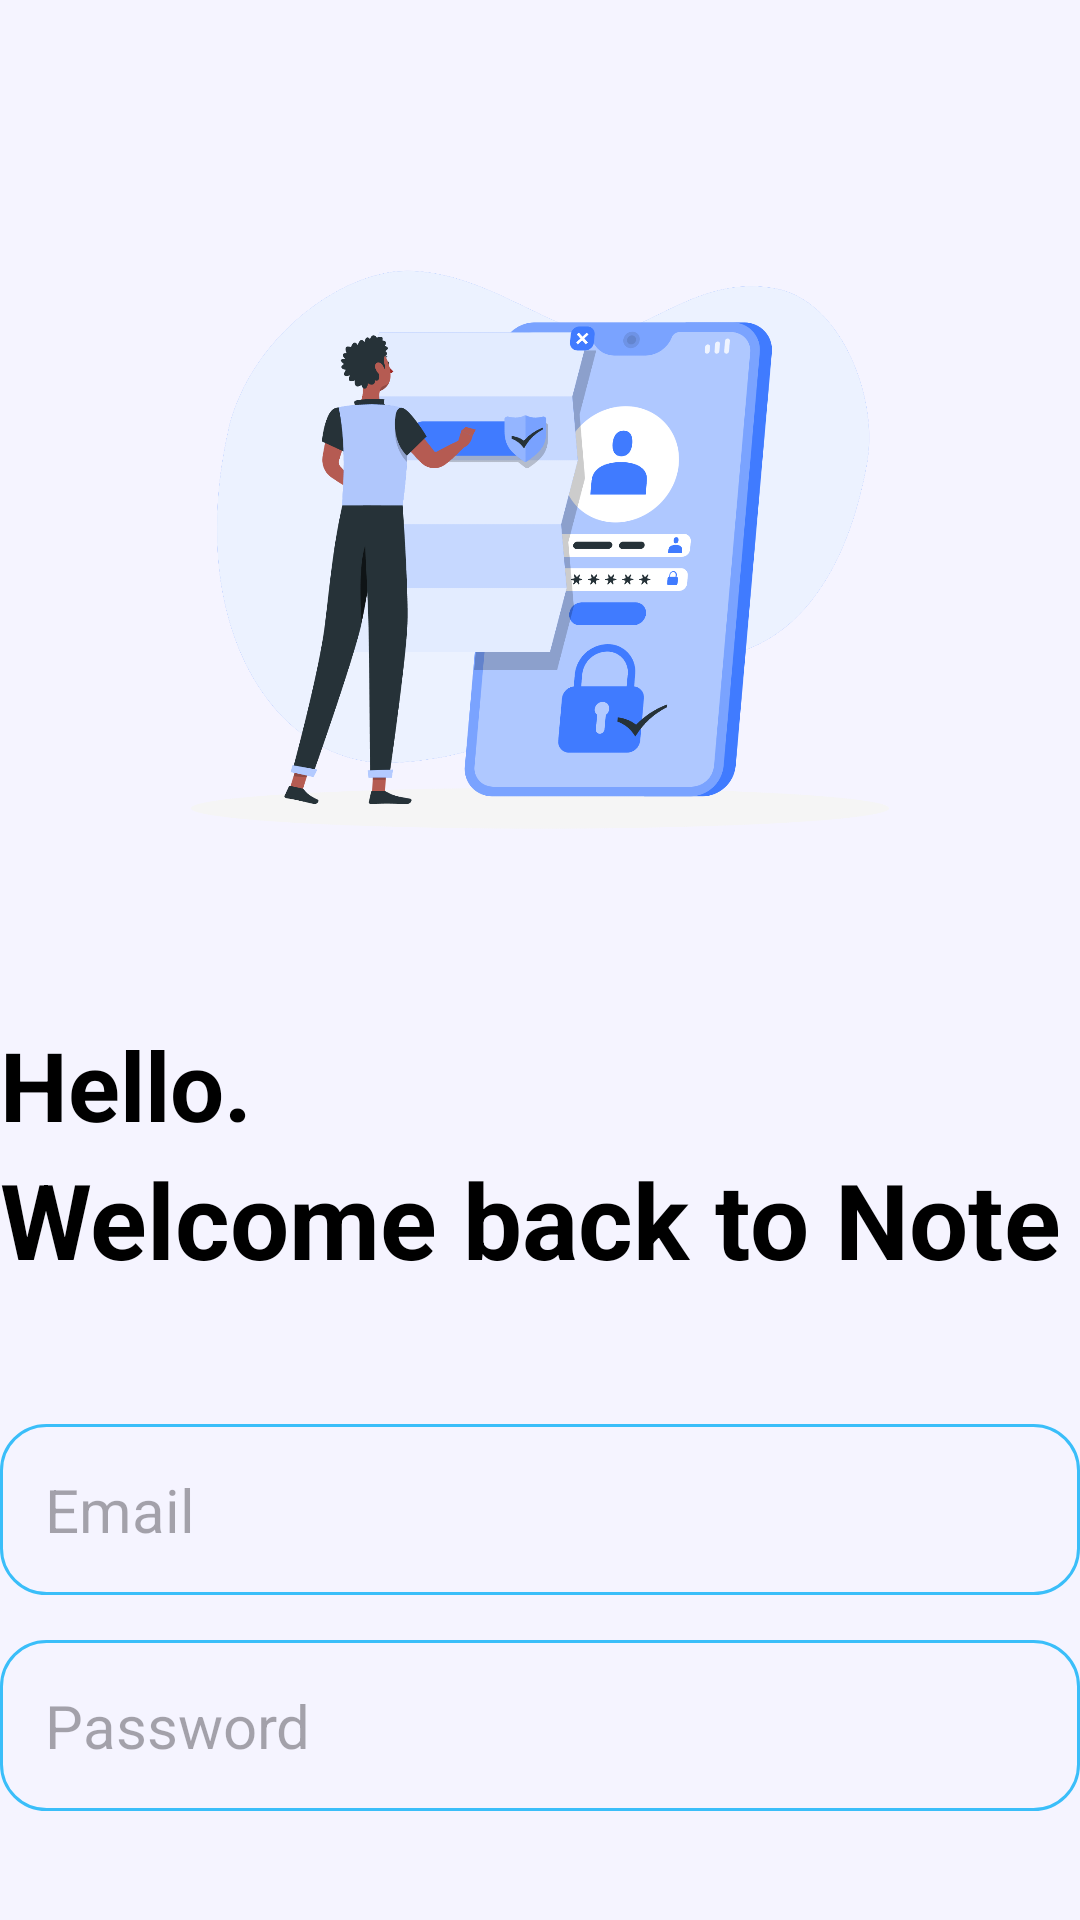

The Android layout XML behind this screen, and the referenced resources:
<!-- AndroidManifest.xml: application theme Theme.MyNoteBook -->
<!-- res/layout/activity_login.xml -->
<?xml version="1.0" encoding="utf-8"?>
<RelativeLayout xmlns:android="http://schemas.android.com/apk/res/android"
    xmlns:app="http://schemas.android.com/apk/res-auto"
    xmlns:tools="http://schemas.android.com/tools"
    android:layout_width="match_parent"
    android:layout_height="match_parent"
    android:layout_marginHorizontal="20dp"
    android:background="@color/my_second_primary"
    tools:context=".LoginActivity">

    <ImageView
        android:id="@+id/login_icon"
        android:layout_width="400dp"
        android:layout_height="300dp"
        android:layout_centerHorizontal="true"
        android:layout_marginVertical="20dp"
        android:src="@drawable/login_ilu" />

    <LinearLayout
        android:id="@+id/Hello_text"
        android:layout_width="match_parent"
        android:layout_height="wrap_content"
        android:layout_below="@id/login_icon"
        android:orientation="vertical">

        <TextView
            android:layout_width="match_parent"
            android:layout_height="wrap_content"
            android:text="Hello."
            android:textSize="32sp"
            android:textStyle="bold"
            android:textColor="@color/black" />

        <TextView
            android:layout_width="match_parent"
            android:layout_height="wrap_content"
            android:text="Welcome back to Note"
            android:textSize="35sp"
            android:textStyle="bold"
            android:textColor="@color/black" />
    </LinearLayout>

    <LinearLayout
        android:id="@+id/form_layout"
        android:layout_width="match_parent"
        android:layout_height="wrap_content"
        android:layout_below="@id/Hello_text"
        android:layout_marginVertical="30dp"
        android:orientation="vertical">

        <EditText
            android:id="@+id/email_text"
            android:layout_width="match_parent"
            android:layout_height="wrap_content"
            android:hint="Email"
            android:textSize="20sp"
            android:background="@drawable/rouned_corner"
            android:padding="15dp"
            android:inputType="textEmailAddress"
            android:layout_marginTop="15dp" />

        <EditText
            android:id="@+id/password_text"
            android:layout_width="match_parent"
            android:layout_height="wrap_content"
            android:hint="Password"
            android:textSize="20sp"
            android:background="@drawable/rouned_corner"
            android:padding="15dp"
            android:inputType="textPassword"
            android:layout_marginTop="15dp" />

        <com.google.android.material.button.MaterialButton
            android:id="@+id/login_btn"
            android:layout_width="match_parent"
            android:layout_height="64dp"
            android:text="Log In"
            android:layout_marginTop="12dp"
            android:textSize="16sp" />

        <ProgressBar
            android:id="@+id/progress_bar"
            android:layout_width="24dp"
            android:layout_height="64dp"
            android:layout_gravity="center"
            android:layout_marginTop="12dp"
            android:visibility="gone" />
    </LinearLayout>

    <LinearLayout
        android:layout_width="match_parent"
        android:layout_height="wrap_content"
        android:layout_below="@id/form_layout"
        android:orientation="horizontal"
        android:gravity="center">

        <TextView
            android:layout_width="wrap_content"
            android:layout_height="wrap_content"
            android:text="Don't have an account? " />

        <TextView
            android:id="@+id/login_text_view_btn"
            android:layout_width="wrap_content"
            android:layout_height="wrap_content"
            android:text="Create Account"
            android:textStyle="bold" />
    </LinearLayout>
</RelativeLayout>
<!-- resources referenced by this layout -->
<resources>
  <color name="black">#FF000000</color>
  <color name="my_second_primary">#F5F4FF</color>
  <!-- drawable login_ilu: png bitmap (drawable, 223884 bytes) -->
  <!-- drawable rouned_corner (drawable) -->
  <?xml version="1.0" encoding="utf-8"?>
  <shape xmlns:android="http://schemas.android.com/apk/res/android">
      <corners android:radius="15dp"/>
      <stroke
          android:width="1dp"
          android:color="@color/my_primary" />
  </shape>
  <style name="Theme.MyNoteBook" parent="Base.Theme.MyNoteBook" />
  <color name="my_primary">#3ABEF9</color>
  <style name="Base.Theme.MyNoteBook" parent="Theme.Material3.DayNight.NoActionBar">
          <item name="colorPrimary">@color/my_primary</item>
          <item name="colorPrimaryVariant">@color/my_primary</item>
          <item name="colorOnPrimary">@color/white</item>
          <item name="android:statusBarColor">@color/my_primary</item>
      </style>
  <color name="white">#FFFFFFFF</color>
</resources>
